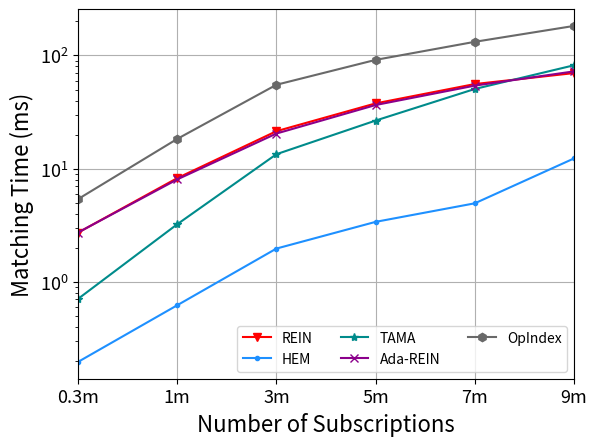

Source code (Python): (Note: this script raises an exception after producing the figure.)
import matplotlib
import matplotlib.pyplot as plt
import numpy as np
from matplotlib import rc
from matplotlib.pyplot import MultipleLocator
rc('mathtext', default='regular')

plt.rcParams['axes.unicode_minus'] = False

Name = ["REIN", "HEM", "Simple", "TAMA", "Ada-REIN", "OpIndex"]
x = ["0.3m","1m","3m","5m","7m","9m"]

Rein = [2.713345, 8.232349, 21.414993, 37.706974, 55.908721, 69.915062]
HEM = [0.195233, 0.618994, 1.962566, 3.380389, 4.932515, 12.299295]
# Simple = [4.038256, 13.878217, 40.736844, 68.019431, 94.269526, 121.051676]
TAMA = [0.704289, 3.219745, 13.40329, 26.586104, 50.579369, 81.963197]
AdaREIN = [2.720448, 8.021952, 20.41238, 36.483386, 54.157477, 72.381039]
OpIndex = [5.371004, 18.298927, 55.104239, 91.46666, 132.142078, 182.600677]

lsize=16

fig=plt.figure()
ax = fig.add_subplot(111)
ax.set_xlabel('Number of Subscriptions', fontsize=lsize)
ax.set_ylabel('Matching Time (ms)', fontsize=lsize)
# plt.xticks(range(0,10))
ax.plot(x, Rein, marker='v', color='r', label=Name[0])
ax.plot(x, HEM, marker='.', color='DODGERBLUE', label=Name[1])
# ax.plot(x, Simple, marker='D', color='deepskyblue', label=Name[2]) #
ax.plot(x, TAMA, marker='*', color='DarkCyan', label=Name[3])
ax.plot(x, AdaREIN, marker='x', color='DarkMagenta', label=Name[4])
ax.plot(x, OpIndex, marker='h', color='DimGray', label=Name[5]) #   slategray

ax.legend(fontsize=10, ncol=3) #fontsize=10 loc=(1.36/5,0.05/5),
ax.grid()
ax.set_xlim(0,5)
ax.set_xticks([0,1,2,3,4,5])
ax.set_xticklabels(x)
ax.set_yscale("log")
# ax.set_yticks([0,2,8,32,128,256])
# ax.set_yticklabels(['-1', '0', '1'])
ax.set_zorder(0)
plt.tick_params(labelsize=13)
gcf = plt.gcf()
plt.show()
gcf.savefig('../exp3_n.eps',format='eps',bbox_inches='tight')